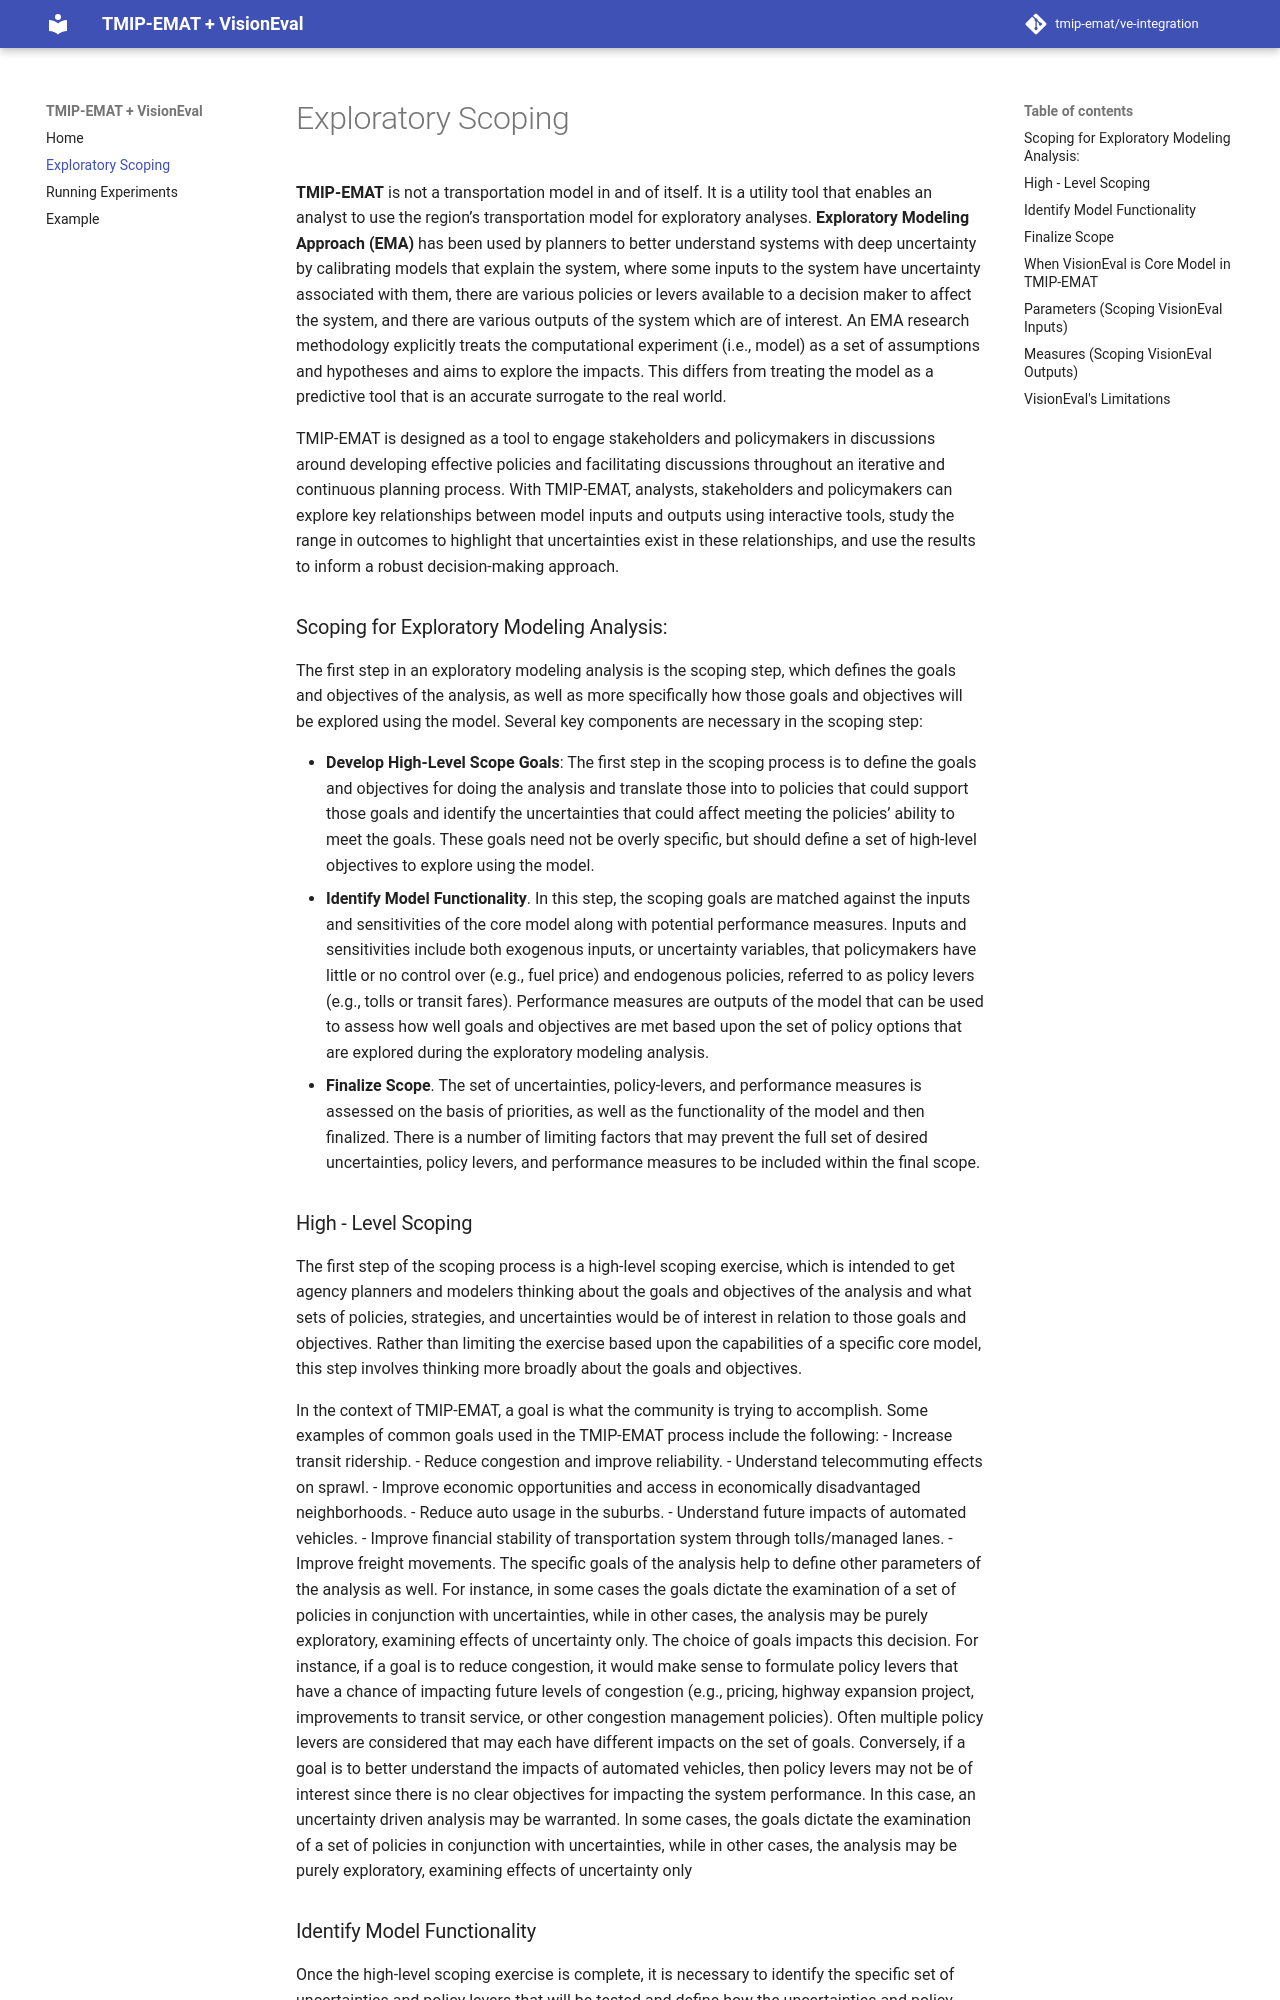

repository: tmip-emat/ve-integration · page: scoping/index.html · generator: mkdocs

# Exploratory Scoping

**TMIP-EMAT** is not a transportation model in and of itself. It is a utility tool that enables an analyst to use the region’s transportation model for exploratory analyses. **Exploratory Modeling Approach (EMA)** has been used by planners to better understand systems with deep uncertainty by calibrating models that explain the system, where some inputs to the system have uncertainty associated with them, there are various policies or levers available to a decision maker to affect the system, and there are various outputs of the system which are of interest. An EMA research methodology explicitly treats the computational experiment (i.e., model) as a set of assumptions and hypotheses and aims to explore the impacts. This differs from treating the model as a predictive tool that is an accurate surrogate to the real world.

TMIP-EMAT is designed as a tool to engage stakeholders and policymakers in discussions around developing effective policies and facilitating discussions throughout an iterative and continuous planning process. With TMIP-EMAT, analysts, stakeholders and policymakers can explore key relationships between model inputs and outputs using interactive tools, study the range in outcomes to highlight that uncertainties exist in these relationships, and use the results to inform a robust decision-making approach.

### Scoping for Exploratory Modeling Analysis:

The first step in an exploratory modeling analysis is the scoping step, which defines the goals and objectives of the analysis, as well as more specifically how those goals and objectives will be explored using the model. Several key components are necessary in the scoping step:

- **Develop High-Level Scope Goals**: The first step in the scoping process is to define the goals and objectives for doing the analysis and translate those into to policies that could support those goals and identify the uncertainties that could affect meeting the policies’ ability to meet the goals. These goals need not be overly specific, but should define a set of high-level objectives to explore using the model.
- **Identify Model Functionality**. In this step, the scoping goals are matched against the inputs and sensitivities of the core model along with potential performance measures. Inputs and sensitivities include both exogenous inputs, or uncertainty variables, that policymakers have little or no control over (e.g., fuel price) and endogenous policies, referred to as policy levers (e.g., tolls or transit fares). Performance measures are outputs of the model that can be used to assess how well goals and objectives are met based upon the set of policy options that are explored during the exploratory modeling analysis.
- **Finalize Scope**. The set of uncertainties, policy-levers, and performance measures is assessed on the basis of priorities, as well as the functionality of the model and then finalized. There is a number of limiting factors that may prevent the full set of desired uncertainties, policy levers, and performance measures to be included within the final scope.
